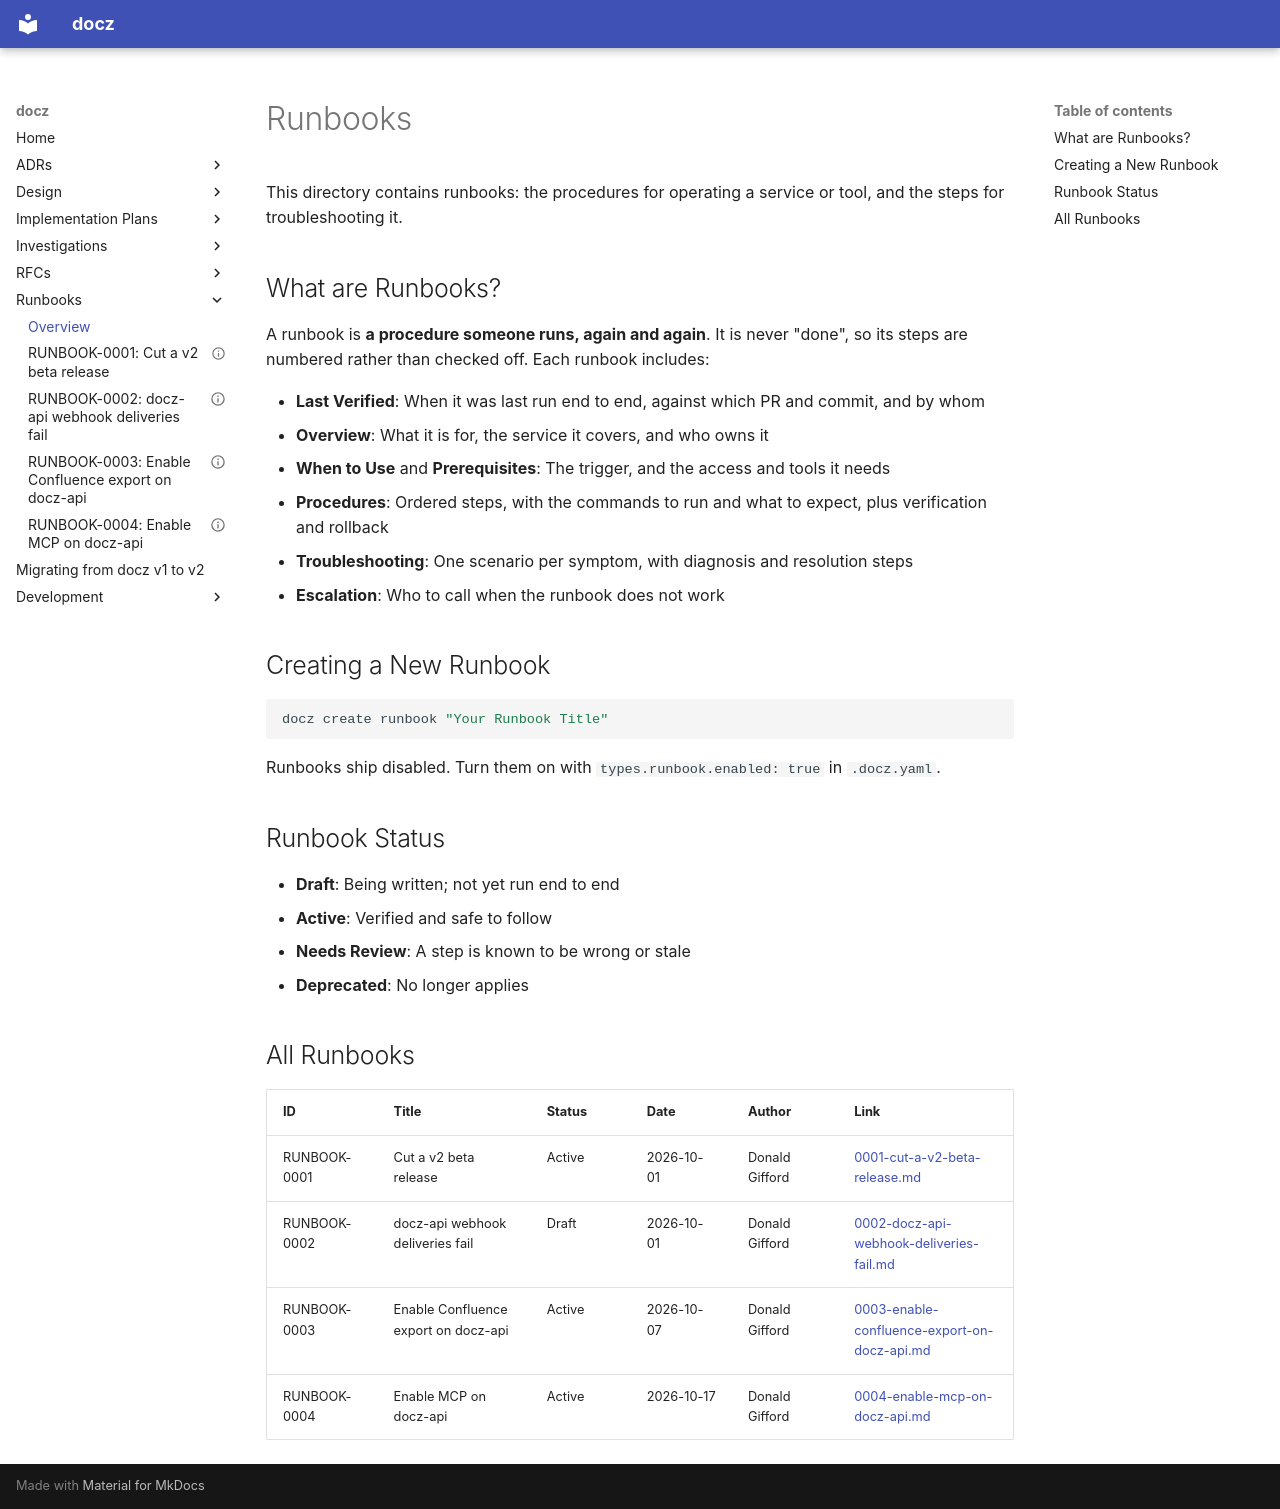

repository: donaldgifford/docz · page: runbook/index.html · generator: mkdocs

# Runbooks

This directory contains runbooks: the procedures for operating a service or
tool, and the steps for troubleshooting it.

## What are Runbooks?

A runbook is **a procedure someone runs, again and again**. It is never
"done", so its steps are numbered rather than checked off. Each runbook
includes:

- **Last Verified**: When it was last run end to end, against which PR and
  commit, and by whom
- **Overview**: What it is for, the service it covers, and who owns it
- **When to Use** and **Prerequisites**: The trigger, and the access and
  tools it needs
- **Procedures**: Ordered steps, with the commands to run and what to
  expect, plus verification and rollback
- **Troubleshooting**: One scenario per symptom, with diagnosis and
  resolution steps
- **Escalation**: Who to call when the runbook does not work

## Creating a New Runbook

```bash
docz create runbook "Your Runbook Title"
```

Runbooks ship disabled. Turn them on with `types.runbook.enabled: true` in
`.docz.yaml`.

## Runbook Status

- **Draft**: Being written; not yet run end to end
- **Active**: Verified and safe to follow
- **Needs Review**: A step is known to be wrong or stale
- **Deprecated**: No longer applies
<!-- BEGIN DOCZ AUTO-GENERATED -->
## All Runbooks

<!-- markdownlint-capture -->
<!-- markdownlint-disable MD013 -->
| ID | Title | Status | Date | Author | Link |
| --- | --- | --- | --- | --- | --- |
| RUNBOOK-0001 | Cut a v2 beta release | Active | 2026-10-01 | Donald Gifford | [0001-cut-a-v2-beta-release.md](0001-cut-a-v2-beta-release.md) |
| RUNBOOK-0002 | docz-api webhook deliveries fail | Draft | 2026-10-01 | Donald Gifford | [0002-docz-api-webhook-deliveries-fail.md](0002-docz-api-webhook-deliveries-fail.md) |
| RUNBOOK-0003 | Enable Confluence export on docz-api | Active | 2026-10-07 | Donald Gifford | [0003-enable-confluence-export-on-docz-api.md](0003-enable-confluence-export-on-docz-api.md) |
| RUNBOOK-0004 | Enable MCP on docz-api | Active | 2026-10-17 | Donald Gifford | [0004-enable-mcp-on-docz-api.md](0004-enable-mcp-on-docz-api.md) |
<!-- markdownlint-restore -->
<!-- END DOCZ AUTO-GENERATED -->
